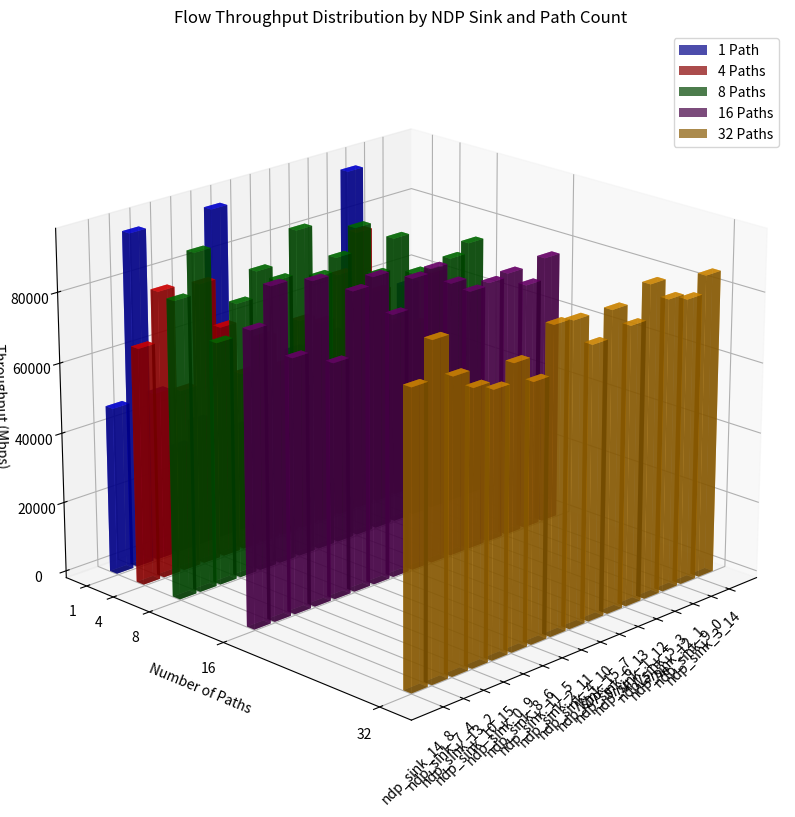

Write the Python code that produced this figure.
import numpy as np
import matplotlib.pyplot as plt
from mpl_toolkits.mplot3d import Axes3D

# Data for all paths (1, 4, 8, 16, 32)
all_data = {
    1: """56661.33 Mbps val 300 name ndp_sink_3_14
34432.00 Mbps val 297 name ndp_sink_9_0
48554.67 Mbps val 294 name ndp_sink_12_1
95232.00 Mbps val 255 name ndp_sink_5_3
49066.67 Mbps val 258 name ndp_sink_1_12
47530.67 Mbps val 261 name ndp_sink_6_13
47658.67 Mbps val 264 name ndp_sink_15_7
35669.33 Mbps val 267 name ndp_sink_4_10
23765.33 Mbps val 270 name ndp_sink_2_11
30464.00 Mbps val 273 name ndp_sink_11_5
95573.33 Mbps val 276 name ndp_sink_8_6
36224.00 Mbps val 279 name ndp_sink_0_9
30592.00 Mbps val 282 name ndp_sink_10_15
48213.33 Mbps val 285 name ndp_sink_13_2
95402.67 Mbps val 288 name ndp_sink_7_4
47744.00 Mbps val 291 name ndp_sink_14_8""",

    4: """62080.00 Mbps val 300 name ndp_sink_3_14
49280.00 Mbps val 297 name ndp_sink_9_0
51413.33 Mbps val 294 name ndp_sink_12_1
62592.00 Mbps val 255 name ndp_sink_5_3
81493.33 Mbps val 258 name ndp_sink_1_12
70912.00 Mbps val 261 name ndp_sink_6_13
58709.33 Mbps val 264 name ndp_sink_15_7
61098.67 Mbps val 267 name ndp_sink_4_10
49877.33 Mbps val 270 name ndp_sink_2_11
59520.00 Mbps val 273 name ndp_sink_11_5
51157.33 Mbps val 276 name ndp_sink_8_6
66261.33 Mbps val 279 name ndp_sink_0_9
80298.67 Mbps val 282 name ndp_sink_10_15
51882.67 Mbps val 285 name ndp_sink_13_2
81664.00 Mbps val 288 name ndp_sink_7_4
67456.00 Mbps val 291 name ndp_sink_14_8""",

    8: """75136.00 Mbps val 300 name ndp_sink_3_14
72277.33 Mbps val 297 name ndp_sink_9_0
69760.00 Mbps val 294 name ndp_sink_12_1
71381.33 Mbps val 255 name ndp_sink_5_3
83114.67 Mbps val 258 name ndp_sink_1_12
74368.00 Mbps val 261 name ndp_sink_6_13
89472.00 Mbps val 264 name ndp_sink_15_7
82645.33 Mbps val 267 name ndp_sink_4_10
78890.67 Mbps val 270 name ndp_sink_2_11
93696.00 Mbps val 273 name ndp_sink_11_5
81365.33 Mbps val 276 name ndp_sink_8_6
85589.33 Mbps val 279 name ndp_sink_0_9
78250.67 Mbps val 282 name ndp_sink_10_15
69034.67 Mbps val 285 name ndp_sink_13_2
95829.33 Mbps val 288 name ndp_sink_7_4
84309.33 Mbps val 291 name ndp_sink_14_8""",

    16: """77440.00 Mbps val 300 name ndp_sink_3_14
71296.00 Mbps val 297 name ndp_sink_9_0
76416.00 Mbps val 294 name ndp_sink_12_1
75434.67 Mbps val 255 name ndp_sink_5_3
74666.67 Mbps val 258 name ndp_sink_1_12
78677.33 Mbps val 261 name ndp_sink_6_13
84565.33 Mbps val 264 name ndp_sink_15_7
83498.67 Mbps val 267 name ndp_sink_4_10
75136.00 Mbps val 270 name ndp_sink_2_11
87381.33 Mbps val 273 name ndp_sink_11_5
85162.67 Mbps val 276 name ndp_sink_8_6
67029.33 Mbps val 279 name ndp_sink_0_9
91434.67 Mbps val 282 name ndp_sink_10_15
72064.00 Mbps val 285 name ndp_sink_13_2
93482.67 Mbps val 288 name ndp_sink_7_4
83285.33 Mbps val 291 name ndp_sink_14_8""",

    32: """86016.00 Mbps val 300 name ndp_sink_3_14
81066.67 Mbps val 297 name ndp_sink_9_0
82858.67 Mbps val 294 name ndp_sink_12_1
88746.67 Mbps val 255 name ndp_sink_5_3
79104.00 Mbps val 258 name ndp_sink_1_12
85205.33 Mbps val 261 name ndp_sink_6_13
77482.67 Mbps val 264 name ndp_sink_15_7
85888.00 Mbps val 267 name ndp_sink_4_10
86485.33 Mbps val 270 name ndp_sink_2_11
72874.67 Mbps val 273 name ndp_sink_11_5
79786.67 Mbps val 276 name ndp_sink_8_6
74496.00 Mbps val 279 name ndp_sink_0_9
76842.67 Mbps val 282 name ndp_sink_10_15
81749.33 Mbps val 285 name ndp_sink_13_2
93184.00 Mbps val 288 name ndp_sink_7_4
82602.67 Mbps val 291 name ndp_sink_14_8"""}

def parse_data(data_str):
    sink_names = []
    throughputs = []
    for line in data_str.split('\n'):
        parts = line.split()
        throughput = float(parts[0])
        sink_name = parts[-1]
        sink_names.append(sink_name)
        throughputs.append(throughput)
    return sink_names, throughputs

# Create figure and 3D axes
fig = plt.figure(figsize=(15, 10))
ax = fig.add_subplot(111, projection='3d')

# Colors for different path counts
colors = {
    1: 'blue',
    4: 'red',
    8: 'green',
    16: 'purple',
    32: 'orange'
}

# Plot bars for each path count
x_pos = np.arange(len(parse_data(all_data[1])[0]))
dx = 0.8  # Width of bars
dy = 0.8  # Depth of bars
z_pos = np.zeros_like(x_pos)

for path_count in [1, 4, 8, 16, 32]:
    sink_names, throughputs = parse_data(all_data[path_count])
    y_pos = np.ones_like(x_pos) * path_count
    ax.bar3d(x_pos, y_pos, z_pos, dx, dy, throughputs, 
             color=colors[path_count], alpha=0.7,
             label=f'{path_count} {"Path" if path_count==1 else "Paths"}')

# Customize the plot
ax.set_xlabel('NDP Sink Name')
ax.set_ylabel('Number of Paths')
ax.set_zlabel('Throughput (Mbps)')
ax.set_title('Flow Throughput Distribution by NDP Sink and Path Count')

# Set x-axis ticks with sink names
ax.set_xticks(x_pos + dx/2)
ax.set_xticklabels(sink_names, rotation=45, ha='right')

# Set y-axis ticks for number of paths
ax.set_yticks([1, 4, 8, 16, 32])
ax.set_yticklabels(['1', '4', '8', '16', '32'])

# Add legend
ax.legend()

# Adjust view angle for better visibility
ax.view_init(elev=20, azim=45)

# Add a grid for better depth perception
ax.grid(True)

# Adjust layout to prevent label cutoff
plt.tight_layout()

plt.show()